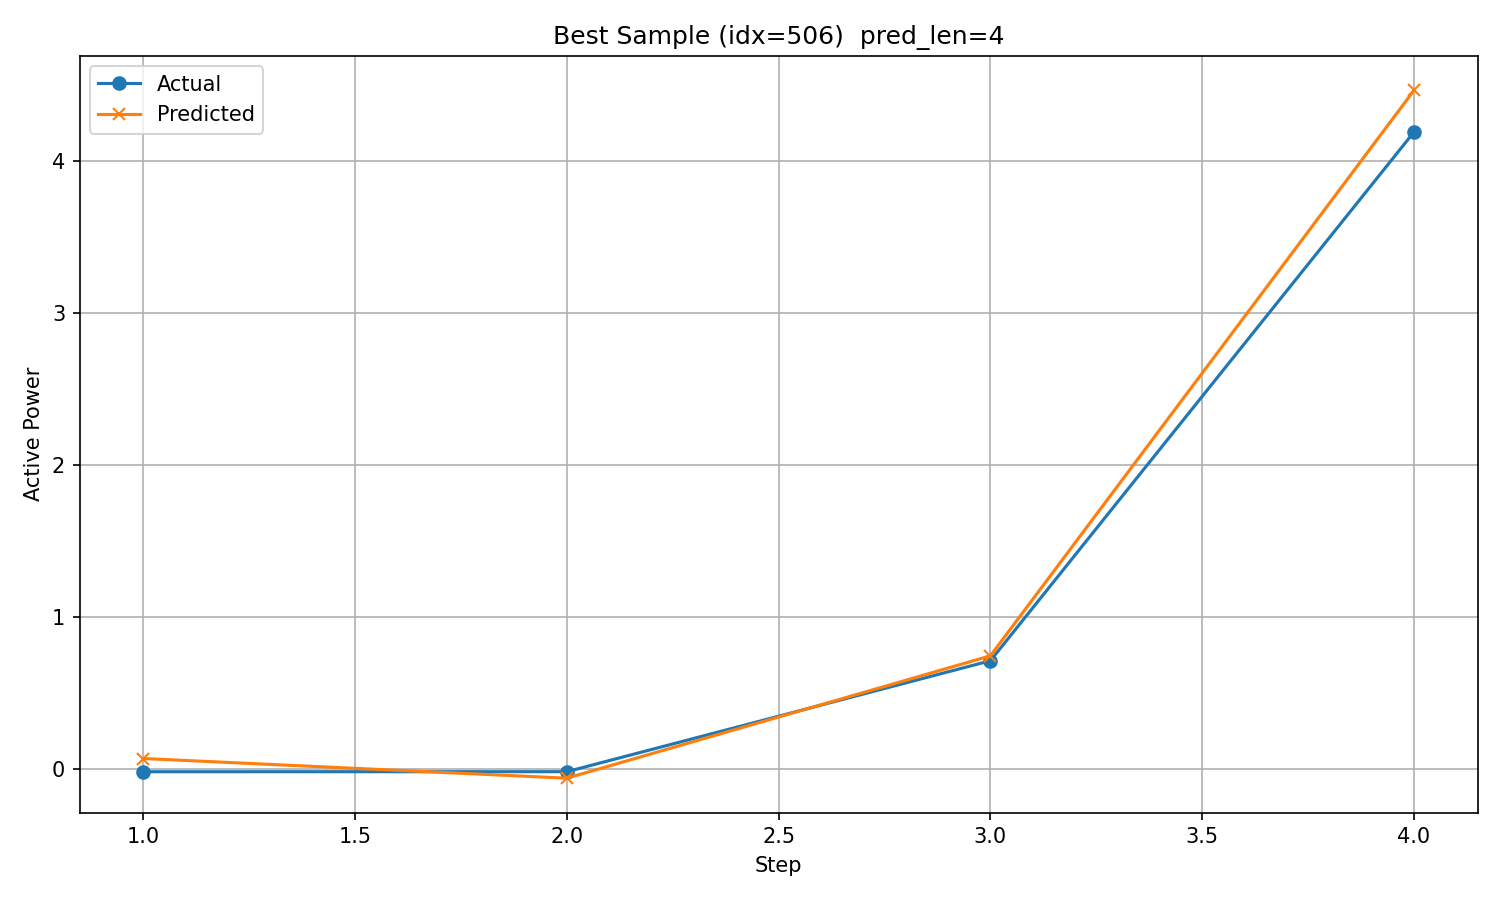

Data behind this chart, as committed beside it:
timestamp, step, actual, predicted
2017/12/17 4:00, 1, -0.02086, 0.06611
2017/12/17 5:00, 2, -0.02065, -0.06347
2017/12/17 6:00, 3, 0.7096, 0.742
2017/12/17 7:00, 4, 4.19, 4.464
